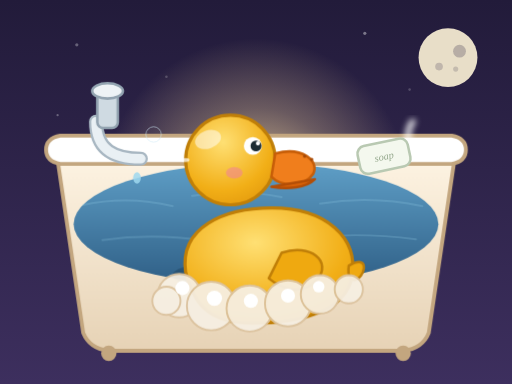
t = 0.00 s
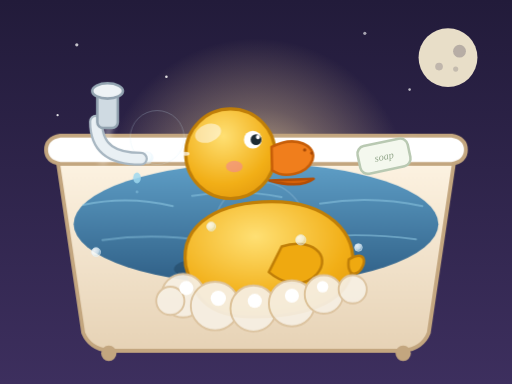
t = 1.67 s
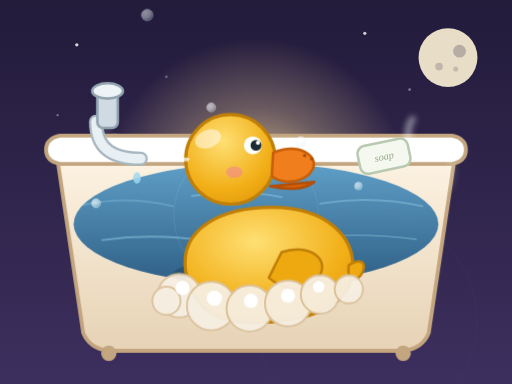
t = 3.33 s
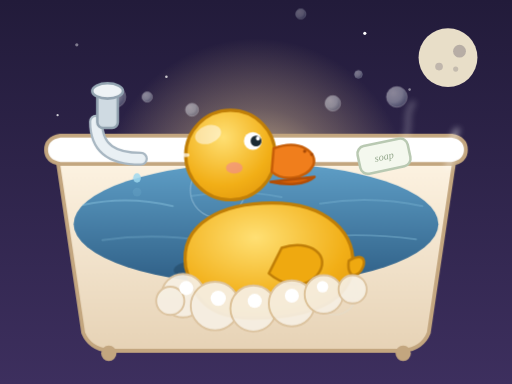
t = 5.00 s
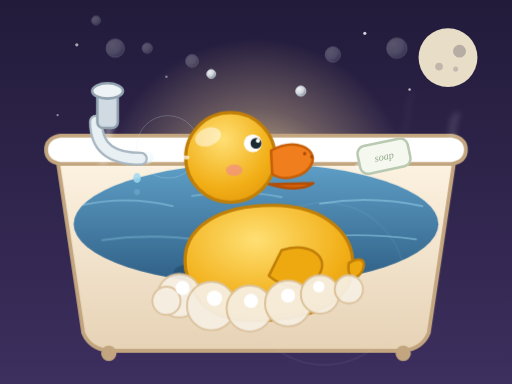
t = 6.67 s
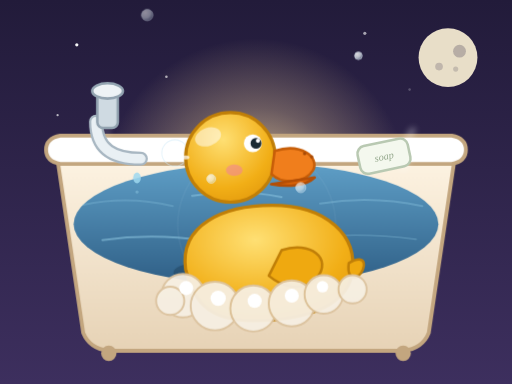
t = 8.33 s

The animated SVG that drew these frames (rendered in a browser with its animation timeline set to each time). Animation: 33 SMIL elements (animate=30,animateTransform=3), 7 CSS @keyframes rules; frames cover the first 8.33 s, repeats indefinitely.

<svg xmlns="http://www.w3.org/2000/svg" viewBox="0 0 800 600" width="800" height="600">
  <defs>
    <linearGradient id="night" x1="0" y1="0" x2="0" y2="1">
      <stop offset="0" stop-color="#221b3a"/>
      <stop offset="1" stop-color="#3d2f5e"/>
    </linearGradient>
    <linearGradient id="glow" x1="0" y1="0" x2="0" y2="1">
      <stop offset="0" stop-color="#ffe9a8"/>
      <stop offset="0.6" stop-color="#ffcf78"/>
      <stop offset="1" stop-color="#f5a94a"/>
    </linearGradient>
    <linearGradient id="waterGrad" x1="0" y1="0" x2="0" y2="1">
      <stop offset="0" stop-color="#5f9fc7"/>
      <stop offset="1" stop-color="#2f5f86"/>
    </linearGradient>
    <linearGradient id="tubGrad" x1="0" y1="0" x2="0" y2="1">
      <stop offset="0" stop-color="#fdf3e2"/>
      <stop offset="1" stop-color="#e7d3b6"/>
    </linearGradient>
    <radialGradient id="lamp" cx="0.5" cy="0.5" r="0.5">
      <stop offset="0" stop-color="#ffdf9e" stop-opacity="0.85"/>
      <stop offset="0.55" stop-color="#ffdf9e" stop-opacity="0.3"/>
      <stop offset="1" stop-color="#ffdf9e" stop-opacity="0"/>
    </radialGradient>
    <radialGradient id="bubbleGrad" cx="0.32" cy="0.3" r="0.9">
      <stop offset="0" stop-color="#ffffff"/>
      <stop offset="0.5" stop-color="#f2fbff" stop-opacity="0.85"/>
      <stop offset="1" stop-color="#bfe2f2" stop-opacity="0.25"/>
    </radialGradient>
    <radialGradient id="duckGrad" cx="0.42" cy="0.3" r="0.9">
      <stop offset="0" stop-color="#ffe074"/>
      <stop offset="0.6" stop-color="#f2af17"/>
      <stop offset="1" stop-color="#dc8f08"/>
    </radialGradient>
    <filter id="soft">
      <feGaussianBlur stdDeviation="5"/>
    </filter>
  </defs>

  <style>
    @keyframes bob { 0%,100% { transform: translate(0,0) } 50% { transform: translate(0,-10px) } }
    @keyframes wobble { 0%,100% { transform: translate(0,0) rotate(-3deg) } 50% { transform: translate(0,-9px) rotate(3deg) } }
    @keyframes ripple { 0% { transform: scale(0.6); opacity: 0.8 } 100% { transform: scale(1.6); opacity: 0 } }
    @keyframes shimmer { 0% { opacity: 0.35 } 50% { opacity: 0.8 } 100% { opacity: 0.35 } }
    @keyframes steam { 0% { transform: translateY(30px); opacity: 0 } 30% { opacity: 0.6 } 100% { transform: translateY(-46px); opacity: 0 } }
    @keyframes rise { 0% { transform: translateY(0); opacity: 0 } 12% { opacity: 1 } 100% { transform: translateY(-320px); opacity: 0.2 } }
    @keyframes sway { 0%,100% { transform: translate(0,0) } 50% { transform: translate(6px,0) } }
  </style>

  <!-- Night background -->
  <rect width="800" height="600" fill="url(#night)"/>

  <!-- Moon -->
  <circle cx="700" cy="90" r="46" fill="#fdf3d8" opacity="0.9"/>
  <circle cx="718" cy="80" r="10" fill="#221b3a" opacity="0.25"/>
  <circle cx="686" cy="104" r="6" fill="#221b3a" opacity="0.2"/>
  <circle cx="712" cy="108" r="4" fill="#221b3a" opacity="0.18"/>

  <!-- Twinkling stars -->
  <g fill="#ffffff">
    <circle cx="120" cy="70" r="2.5"><animate attributeName="opacity" values="0.3;1;0.3" dur="2.4s" repeatCount="indefinite"/></circle>
    <circle cx="260" cy="120" r="2"><animate attributeName="opacity" values="0.2;0.9;0.2" dur="3.1s" repeatCount="indefinite"/></circle>
    <circle cx="570" cy="52" r="2.5"><animate attributeName="opacity" values="0.4;1;0.4" dur="2s" repeatCount="indefinite"/></circle>
    <circle cx="640" cy="140" r="2"><animate attributeName="opacity" values="0.2;0.8;0.2" dur="2.8s" repeatCount="indefinite"/></circle>
    <circle cx="90" cy="180" r="1.8"><animate attributeName="opacity" values="0.3;0.9;0.3" dur="3.6s" repeatCount="indefinite"/></circle>
  </g>

  <!-- Warm lamp halo behind duck -->
  <circle cx="400" cy="300" r="240" fill="url(#lamp)"/>

  <!-- Floating bubbles with rise animation -->
  <g>
    <g fill="url(#bubbleGrad)" stroke="rgba(255,255,255,0.7)" stroke-width="1.5" style="animation: rise 7s linear infinite">
      <circle cx="180" cy="380" r="14"><animate attributeName="r" values="14;18;14" dur="7s" repeatCount="indefinite"/></circle>
      <circle cx="300" cy="400" r="10"/>
      <circle cx="520" cy="390" r="12"/>
      <circle cx="620" cy="380" r="16"/>
      <circle cx="230" cy="380" r="8"/>
    </g>
  </g>

  <!-- Bathtub -->
  <g>
    <!-- side wall -->
    <path d="M90 250 L130 520 Q140 545 170 548 L630 548 Q660 545 670 520 L710 250" fill="url(#tubGrad)" stroke="#c3a67f" stroke-width="6" stroke-linejoin="round"/>
    <!-- rim -->
    <path d="M72 234 Q72 216 94 212 L706 212 Q728 216 728 234 Q728 252 706 256 L94 256 Q72 252 72 234 Z" fill="#ffffff" stroke="#c3a67f" stroke-width="6" stroke-linejoin="round"/>
    <!-- feet -->
    <circle cx="170" cy="552" r="12" fill="#c3a67f"/>
    <circle cx="630" cy="552" r="12" fill="#c3a67f"/>
  </g>

  <!-- Water -->
  <ellipse cx="400" cy="350" rx="285" ry="95" fill="url(#waterGrad)"/>

  <!-- Water surface shimmer -->
  <g fill="none" stroke="#9fd8ef" stroke-width="3" stroke-linecap="round" opacity="0.6">
    <path d="M130 320 Q200 305 270 322" style="animation: shimmer 4s ease-in-out infinite"/>
    <path d="M300 306 Q370 294 440 308" style="animation: shimmer 5s ease-in-out infinite"/>
    <path d="M500 318 Q580 305 660 322" style="animation: shimmer 4.6s ease-in-out infinite"/>
    <path d="M160 375 Q240 364 320 376" style="animation: shimmer 5.4s ease-in-out infinite" opacity="0.5"/>
    <path d="M480 372 Q560 362 650 374" style="animation: shimmer 4.2s ease-in-out infinite" opacity="0.5"/>
  </g>

  <!-- Ripples expanding across water -->
  <g fill="none" stroke="#cfeaf7" stroke-width="2.5" style="animation: ripple 4s linear infinite">
    <circle cx="400" cy="350" r="20">
      <animate attributeName="r" values="20;140" dur="4s" repeatCount="indefinite"/>
      <animate attributeName="opacity" values="0.7;0" dur="4s" repeatCount="indefinite"/>
    </circle>
  </g>
  <g fill="none" stroke="#cfeaf7" stroke-width="2" style="animation: ripple 4.8s linear infinite 1.6s">
    <circle cx="400" cy="350" r="20">
      <animate attributeName="r" values="20;160" dur="4.8s" repeatCount="indefinite"/>
      <animate attributeName="opacity" values="0.6;0" dur="4.8s" repeatCount="indefinite"/>
    </circle>
  </g>

  <!-- Rubber ducky (bobbing group) -->
  <g style="transform-origin: 400px 380px; animation: bob 3s ease-in-out infinite">
    <animateTransform attributeName="transform" type="translate" values="0 0; 0 -9; 0 0" dur="3s" repeatCount="indefinite"/>

    <!-- Duck shadow -->
    <ellipse cx="400" cy="430" rx="130" ry="26" fill="#1d3a52" opacity="0.4">
      <animate attributeName="rx" values="130;128;130" dur="3s" repeatCount="indefinite"/>
    </ellipse>

    <!-- Body -->
    <path d="M290 425 C280 355 350 325 425 325 C510 325 560 372 550 432 C540 488 465 505 395 505 C320 505 302 470 290 425 Z" fill="url(#duckGrad)" stroke="#c07f08" stroke-width="5" stroke-linejoin="round"/>

    <!-- Wing -->
    <path d="M440 395 C485 380 520 408 495 438 C470 464 438 450 420 435 Z" fill="#efa910" stroke="#c07f08" stroke-width="4" stroke-linejoin="round"/>

    <!-- Tail -->
    <path d="M545 415 C575 398 572 425 560 435 C550 442 542 434 545 415 Z" fill="#efa910" stroke="#c07f08" stroke-width="4" stroke-linejoin="round"/>

    <!-- Head (slight wobble included) -->
    <circle cx="360" cy="250" r="70" fill="url(#duckGrad)" stroke="#c07f08" stroke-width="5"/>
    <ellipse cx="325" cy="218" rx="21" ry="14" fill="#ffffff" opacity="0.5" transform="rotate(-20 325 218)"/>

    <!-- Beak, open in a happy quack (animated) -->
    <g>
      <path d="M430 240 C472 228 500 252 489 272 C476 292 440 293 424 276 Z" fill="#f07e1c" stroke="#c75e08" stroke-width="4" stroke-linejoin="round">
        <animateTransform attributeName="transform" type="rotate" values="0 424 270; -14 424 270; 0 424 270" dur="1.2s" repeatCount="indefinite"/>
      </path>
      <path d="M424 292 C450 296 478 294 492 280 Z" fill="#d86208" stroke="#b34e06" stroke-width="4" stroke-linejoin="round">
        <animateTransform attributeName="transform" type="rotate" values="0 424 270; 10 424 270; 0 424 270" dur="1.2s" repeatCount="indefinite" additive="sum"/>
      </path>
      <circle cx="476" cy="244" r="2.6" fill="#a84a06"/>
      <circle cx="487" cy="249" r="2.6" fill="#a84a06"/>
    </g>

    <!-- Eye (blinking) -->
    <circle cx="395" cy="228" r="14" fill="#ffffff"/>
    <circle cx="400" cy="228" r="8.5" fill="#1c2b33"/>
    <circle cx="403" cy="224" r="3.2" fill="#ffffff">
      <animate attributeName="ry" values="3.2;3.2;3.2;0.4;3.2;3.2" dur="4s" keyTimes="0;0.45;0.5;0.53;0.56;1" repeatCount="indefinite"/>
    </circle>

    <!-- Cheek + head band -->
    <ellipse cx="366" cy="270" rx="13" ry="9" fill="#f28592" opacity="0.6"/>
    <ellipse cx="290" cy="250" rx="6" ry="3" fill="#ffffff" opacity="0.7"/>
  </g>

  <!-- Foam around duck base (gentle sway) -->
  <g style="animation: sway 3.4s ease-in-out infinite">
    <g fill="#f6efe2" stroke="#dcc3a0" stroke-width="3" stroke-linejoin="round" opacity="0.95">
      <circle cx="280" cy="462" r="34"/>
      <circle cx="330" cy="478" r="38"/>
      <circle cx="390" cy="482" r="36"/>
      <circle cx="450" cy="474" r="36"/>
      <circle cx="500" cy="460" r="30"/>
      <circle cx="545" cy="452" r="22"/>
      <circle cx="260" cy="470" r="22"/>
    </g>
    <g fill="#ffffff">
      <circle cx="285" cy="450" r="11"/>
      <circle cx="335" cy="466" r="12"/>
      <circle cx="392" cy="470" r="11"/>
      <circle cx="450" cy="462" r="11"/>
      <circle cx="498" cy="448" r="9"/>
    </g>
  </g>

  <!-- Small rushing soap bubbles rising (animated) -->
  <g fill="url(#bubbleGrad)" stroke="#eaf6fd" stroke-width="1">
    <circle cx="230" cy="470" r="9" style="animation: rise 5s linear infinite">
      <animate attributeName="cy" values="470;120" dur="5s" repeatCount="indefinite" begin="0s"/>
      <animate attributeName="opacity" values="0;1;1;0" dur="5s" repeatCount="indefinite" begin="0s"/>
    </circle>
    <circle cx="330" cy="470" r="7" style="animation: rise 6s linear infinite">
      <animate attributeName="cy" values="470;120" dur="6s" repeatCount="indefinite" begin="1.2s"/>
      <animate attributeName="opacity" values="0;1;1;0" dur="6s" repeatCount="indefinite" begin="1.2s"/>
    </circle>
    <circle cx="470" cy="470" r="8" style="animation: rise 5.6s linear infinite">
      <animate attributeName="cy" values="470;120" dur="5.6s" repeatCount="indefinite" begin="2.4s"/>
      <animate attributeName="opacity" values="0;1;1;0" dur="5.6s" repeatCount="indefinite" begin="2.4s"/>
    </circle>
    <circle cx="560" cy="470" r="6" style="animation: rise 6.4s linear infinite">
      <animate attributeName="cy" values="470;120" dur="6.4s" repeatCount="indefinite" begin="3.1s"/>
      <animate attributeName="opacity" values="0;1;1;0" dur="6.4s" repeatCount="indefinite" begin="3.1s"/>
    </circle>
    <circle cx="150" cy="470" r="7" style="animation: rise 7s linear infinite">
      <animate attributeName="cy" values="470;120" dur="7s" repeatCount="indefinite" begin="4s"/>
      <animate attributeName="opacity" values="0;1;1;0" dur="7s" repeatCount="indefinite" begin="4s"/>
    </circle>
  </g>

  <!-- Steam wisps rising -->
  <g fill="none" stroke="#ffffff" stroke-width="8" stroke-linecap="round" filter="url(#soft)">
    <path d="M160 260 C175 238 160 218 175 200" style="animation: steam 5s ease-out infinite">
      <animate attributeName="opacity" values="0;0.5;0" dur="5s" repeatCount="indefinite"/>
    </path>
    <path d="M630 250 C645 228 630 208 645 190" style="animation: steam 6s ease-out infinite 1.5s">
      <animate attributeName="opacity" values="0;0.5;0" dur="6s" repeatCount="indefinite" begin="1.5s"/>
    </path>
    <path d="M700 270 C714 250 700 232 714 214" style="animation: steam 5.5s ease-out infinite 3s" opacity="0">
      <animate attributeName="opacity" values="0;0.4;0" dur="5.5s" repeatCount="indefinite" begin="3s"/>
    </path>
  </g>

  <!-- Faucet -->
  <g>
    <path d="M150 190 C150 235 180 248 220 248" fill="none" stroke="#a8b7c2" stroke-width="22" stroke-linecap="round"/>
    <path d="M150 190 C150 235 180 248 220 248" fill="none" stroke="#e9f0f4" stroke-width="15" stroke-linecap="round"/>
    <rect x="152" y="140" width="32" height="60" rx="9" fill="#cfdae2" stroke="#93a4b1" stroke-width="4"/>
    <ellipse cx="168" cy="142" rx="24" ry="12" fill="#eef3f6" stroke="#93a4b1" stroke-width="4"/>
  </g>

  <!-- Dripping water drop -->
  <ellipse cx="214" cy="278" rx="6" ry="9" fill="#9fd8ef" opacity="0.85">
    <animate attributeName="cy" values="278;330" keyTimes="0;0.5" dur="2.2s" repeatCount="indefinite" begin="1.1s"/>
    <animate attributeName="ry" values="9;7" dur="2.2s" repeatCount="indefinite" begin="1.1s"/>
    <animate attributeName="opacity" values="0.85;0.85;0" keyTimes="0;0.85;1" dur="2.2s" repeatCount="indefinite" begin="1.1s"/>
  </ellipse>
  <circle cx="214" cy="300" r="0" fill="#9fd8ef">
    <animate attributeName="r" values="0;9" dur="2.2s" repeatCount="indefinite" begin="1.1s"/>
    <animate attributeName="opacity" values="0.5;0" dur="2.2s" repeatCount="indefinite" begin="1.1s"/>
  </circle>

  <!-- Soap bar on rim -->
  <g transition="transform 0.2s">
    <rect x="560" y="222" width="80" height="44" rx="12" fill="#f4f8ee" stroke="#b9c9b2" stroke-width="4" transform="rotate(-12 600 244)"/>
    <text x="600" y="250" font-family="Georgia, serif" font-size="16" font-style="italic" fill="#94a88c" text-anchor="middle" transform="rotate(-12 600 244)">soap</text>
  </g>
</svg>
